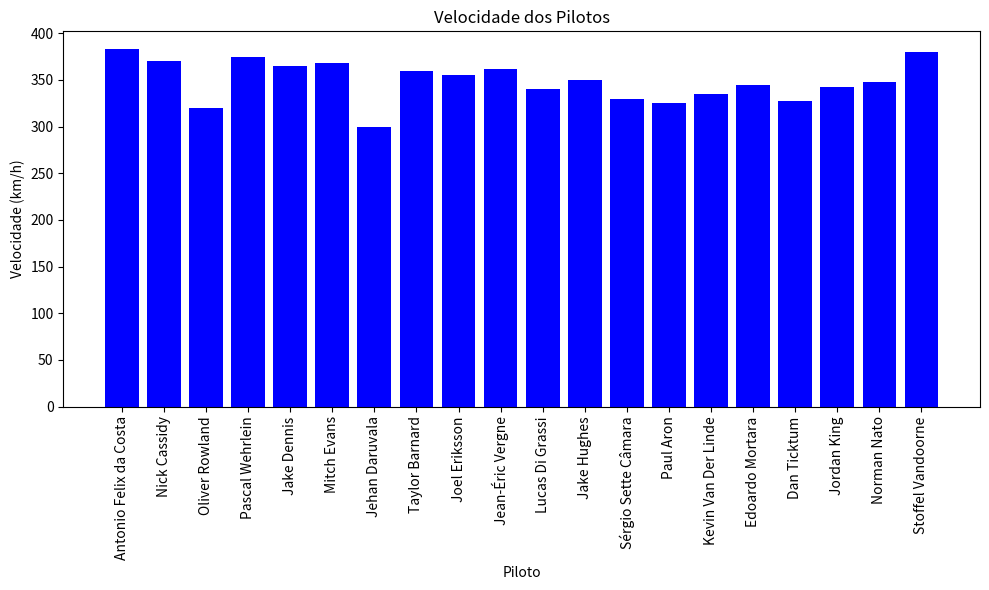

Reproduce this figure in Python. (Note: this script raises an exception after producing the figure.)
import pandas as pd
import matplotlib.pyplot as plt

# Tuplas com os dados dos pilotos, modelo dos carros e velocidade.
dados = (
    ("Antonio Felix da Costa", "TAG HEUER PORSCHE", 383),
    ("Nick Cassidy", "JAGUAR TCS RACING", 370),
    ("Oliver Rowland", "NISSAN", 320),
    ("Pascal Wehrlein", "TAG HEUER PORSCHE", 375),
    ("Jake Dennis", "ANDRETTI", 365),
    ("Mitch Evans", "JAGUAR TCS RACING", 368),
    ("Jehan Daruvala", "MASERATI MSG RACING", 300),
    ("Taylor Barnard", "NEOM MCLAREN", 360),
    ("Joel Eriksson", "ENVISION RACING", 355),
    ("Jean-Éric Vergne", "DS Techeetah", 362),
    ("Lucas Di Grassi", "ABT CUPRA", 340),
    ("Jake Hughes", "NEOM MCLAREN", 350),
    ("Sérgio Sette Câmara", "ERT", 330),
    ("Paul Aron", "ENVISION RACING", 325),
    ("Kevin Van Der Linde", "ABT CUPRA", 335),
    ("Edoardo Mortara", "MAHINDRA RACING", 345),
    ("Dan Ticktum", "ERT FORMULA", 328),
    ("Jordan King", "MAHINDRA RACING", 342),
    ("Norman Nato", "ANDRETTI", 348),
    ("Stoffel Vandoorne", "DS PENSKE", 380)
)

# Criando um DataFrame a partir das tuplas
df = pd.DataFrame(dados, columns=["Piloto", "Modelo", "Velocidade"])

# Definindo as condições para a pontuação
bins = [0, 320, 350, 370, 400]
labels = [0, 1, 2, 3]
df['Pontuação'] = pd.cut(df['Velocidade'], bins=bins, labels=labels, right=False)

print(df)

# Função para calcular a média das velocidades
def calcular_media_velocidade(dataframe):
    media_velocidade = dataframe["Velocidade"].mean()
    return media_velocidade

# Usando a função
media = calcular_media_velocidade(df)
print(f"A média das velocidades dos pilotos é: {media:.2f} km/h")



#Função para filtrar Pilotos por Pontuação
def filtrar_pilotos_por_pontuacao(dataframe, pontuacao):
    return dataframe[dataframe['Pontuação'] == pontuacao]

# Exemplo de uso:
pilotos_pontuacao_3 = filtrar_pilotos_por_pontuacao(df, 3)
print(pilotos_pontuacao_3)


df_sorted = df.sort_values(by="Velocidade", ascending=False)
print(df_sorted)

df['Classificação'] = df['Velocidade'].rank(ascending=False)
print(df)

#Gerar estatísticas (Máxima, Mínima, Mediana e Desvio Padrão)
velocidade_max = df['Velocidade'].max()
velocidade_min = df['Velocidade'].min()
velocidade_mediana = df['Velocidade'].median()
velocidade_std = df['Velocidade'].std()

print(f"Velocidade Máxima: {velocidade_max} km/h")
print(f"Velocidade Mínima: {velocidade_min} km/h")
print(f"Velocidade Mediana: {velocidade_mediana} km/h")
print(f"Desvio Padrão das Velocidades: {velocidade_std:.2f} km/h")

#Visualizar dados com gráficos
plt.figure(figsize=(10, 6))
plt.bar(df['Piloto'], df['Velocidade'], color='blue')
plt.xlabel('Piloto')
plt.ylabel('Velocidade (km/h)')
plt.title('Velocidade dos Pilotos')
plt.xticks(rotation=90)
plt.tight_layout()
plt.show()

#Faixa de cores para velocidade
df.style.background_gradient(subset=['Velocidade'], cmap='Blues')

#Ranking de pilotos por pontuação
df['Ranking'] = df['Pontuação'].astype(int) * df['Velocidade']
df = df.sort_values(by='Ranking', ascending=False)
print(df)

#Função para Verificar a performance dos Pilotos
def verificar_performance(piloto, velocidade):
    if velocidade > 370:
        print(f"{piloto} está entre os mais rápidos, com {velocidade} km/h!")
    elif velocidade < 330:
        print(f"{piloto} pode melhorar a performance, com apenas {velocidade} km/h.")
    else:
        print(f"{piloto} está com uma boa velocidade de {velocidade} km/h.")

# Aplicar a função a cada piloto
for index, row in df.iterrows():
    verificar_performance(row['Piloto'], row['Velocidade'])

#Função para classificar pilotos em grupos de performance
def classificar_piloto(velocidade):
    if velocidade > 370:
        return "Excelente"
    elif 350 <= velocidade <= 370:
        return "Bom"
    elif 330 <= velocidade < 350:
        return "Regular"
    else:
        return "Baixo desempenho"

df['Categoria'] = df['Velocidade'].apply(classificar_piloto)
print(df)

#Função para destacar o melhores e piores pilotos
def destacar_pilotos(dataframe):
    velocidade_max = dataframe['Velocidade'].max()
    velocidade_min = dataframe['Velocidade'].min()
    
    for index, row in dataframe.iterrows():
        if row['Velocidade'] == velocidade_max:
            print(f"{row['Piloto']} é o mais rápido com {velocidade_max} km/h.")
        elif row['Velocidade'] == velocidade_min:
            print(f"{row['Piloto']} é o mais lento com {velocidade_min} km/h.")

destacar_pilotos(df)

#Função para recomendar piloto de acordo com a pontuação
def recomendacao_piloto(dataframe):
    for index, row in dataframe.iterrows():
        if row['Velocidade'] > 370:
            print(f"Parabéns, {row['Piloto']}! Continue assim!")
        elif row['Velocidade'] < 330:
            print(f"{row['Piloto']}, recomendamos revisar o setup do carro.")
        else:
            print(f"{row['Piloto']} está indo bem, mas pode melhorar.")

recomendacao_piloto(df)
